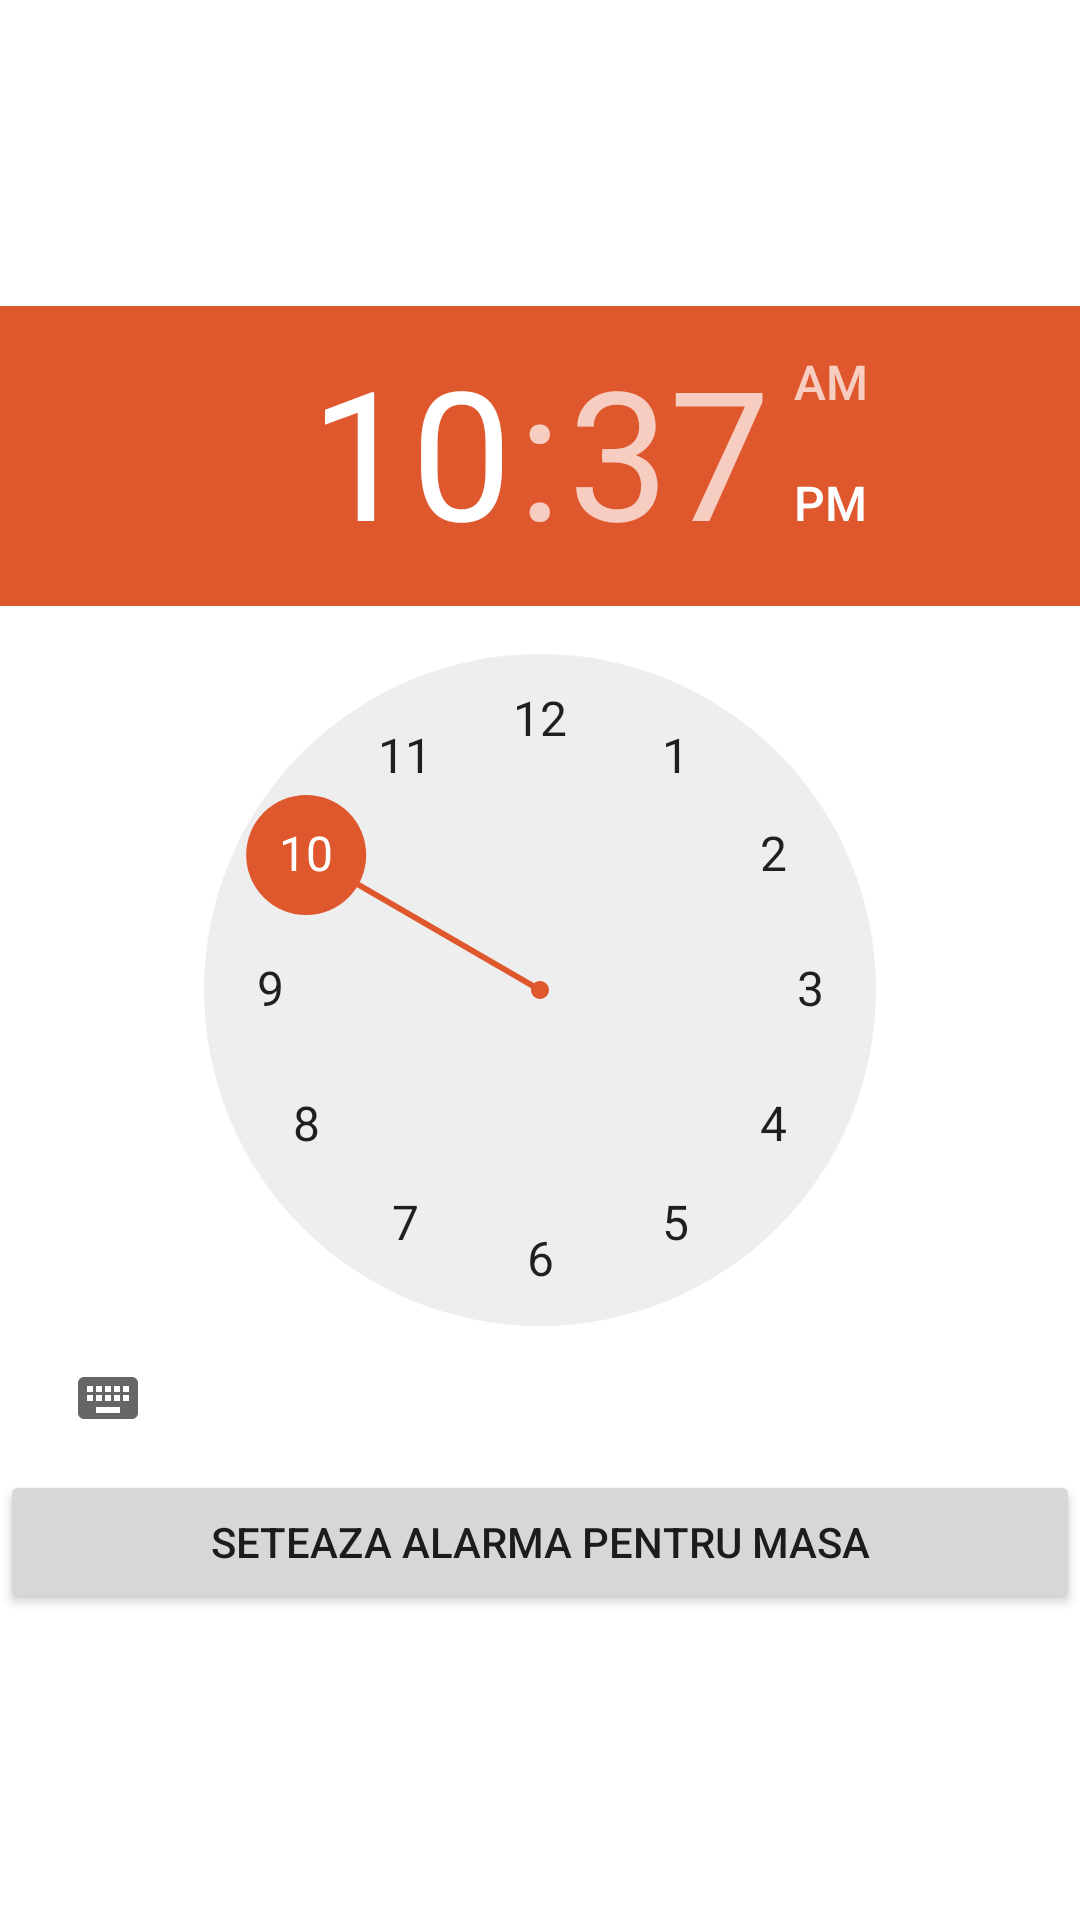

Android layout source for this screen:
<!-- AndroidManifest.xml: application theme Theme.Licenta01 -->
<!-- res/layout/activity_mese.xml -->
<?xml version="1.0" encoding="utf-8"?>
<RelativeLayout xmlns:android="http://schemas.android.com/apk/res/android"
xmlns:app="http://schemas.android.com/apk/res-auto"
xmlns:tools="http://schemas.android.com/tools"
android:layout_width="match_parent"
android:layout_height="match_parent"
tools:context=".MeseActivity">
<LinearLayout
    android:layout_centerVertical="true"
    android:orientation="vertical"
    android:layout_width="match_parent"
    android:layout_height="wrap_content">
    <TimePicker

        android:id="@+id/timePickerMese"
        android:layout_width="match_parent"
        android:layout_height="wrap_content"></TimePicker>

    <Button
        android:id="@+id/btnSetAlarmMese"
        android:layout_width="match_parent"
        android:layout_height="wrap_content"
        android:text="@string/seteaza_alarma_masa"></Button>

</LinearLayout>

</RelativeLayout>
<!-- resources referenced by this layout -->
<resources>
  <string name="seteaza_alarma_masa">Seteaza alarma pentru masa</string>
  <style name="Theme.Licenta01" parent="Theme.MaterialComponents.DayNight.DarkActionBar">
          
          <item name="colorPrimary">#DF572D</item>
          <item name="colorPrimaryVariant">#FFD9A2</item>
          <item name="colorOnPrimary">#FFFFFF</item>
          
          <item name="colorSecondary">#DF572D</item>
          <item name="colorSecondaryVariant">#DF572D</item>
          <item name="colorOnSecondary">@color/black</item>
          
          <item name="android:statusBarColor" tools:targetApi="l">?attr/colorPrimaryVariant</item>
          
      </style>
  <color name="black">#FF000000</color>
</resources>
